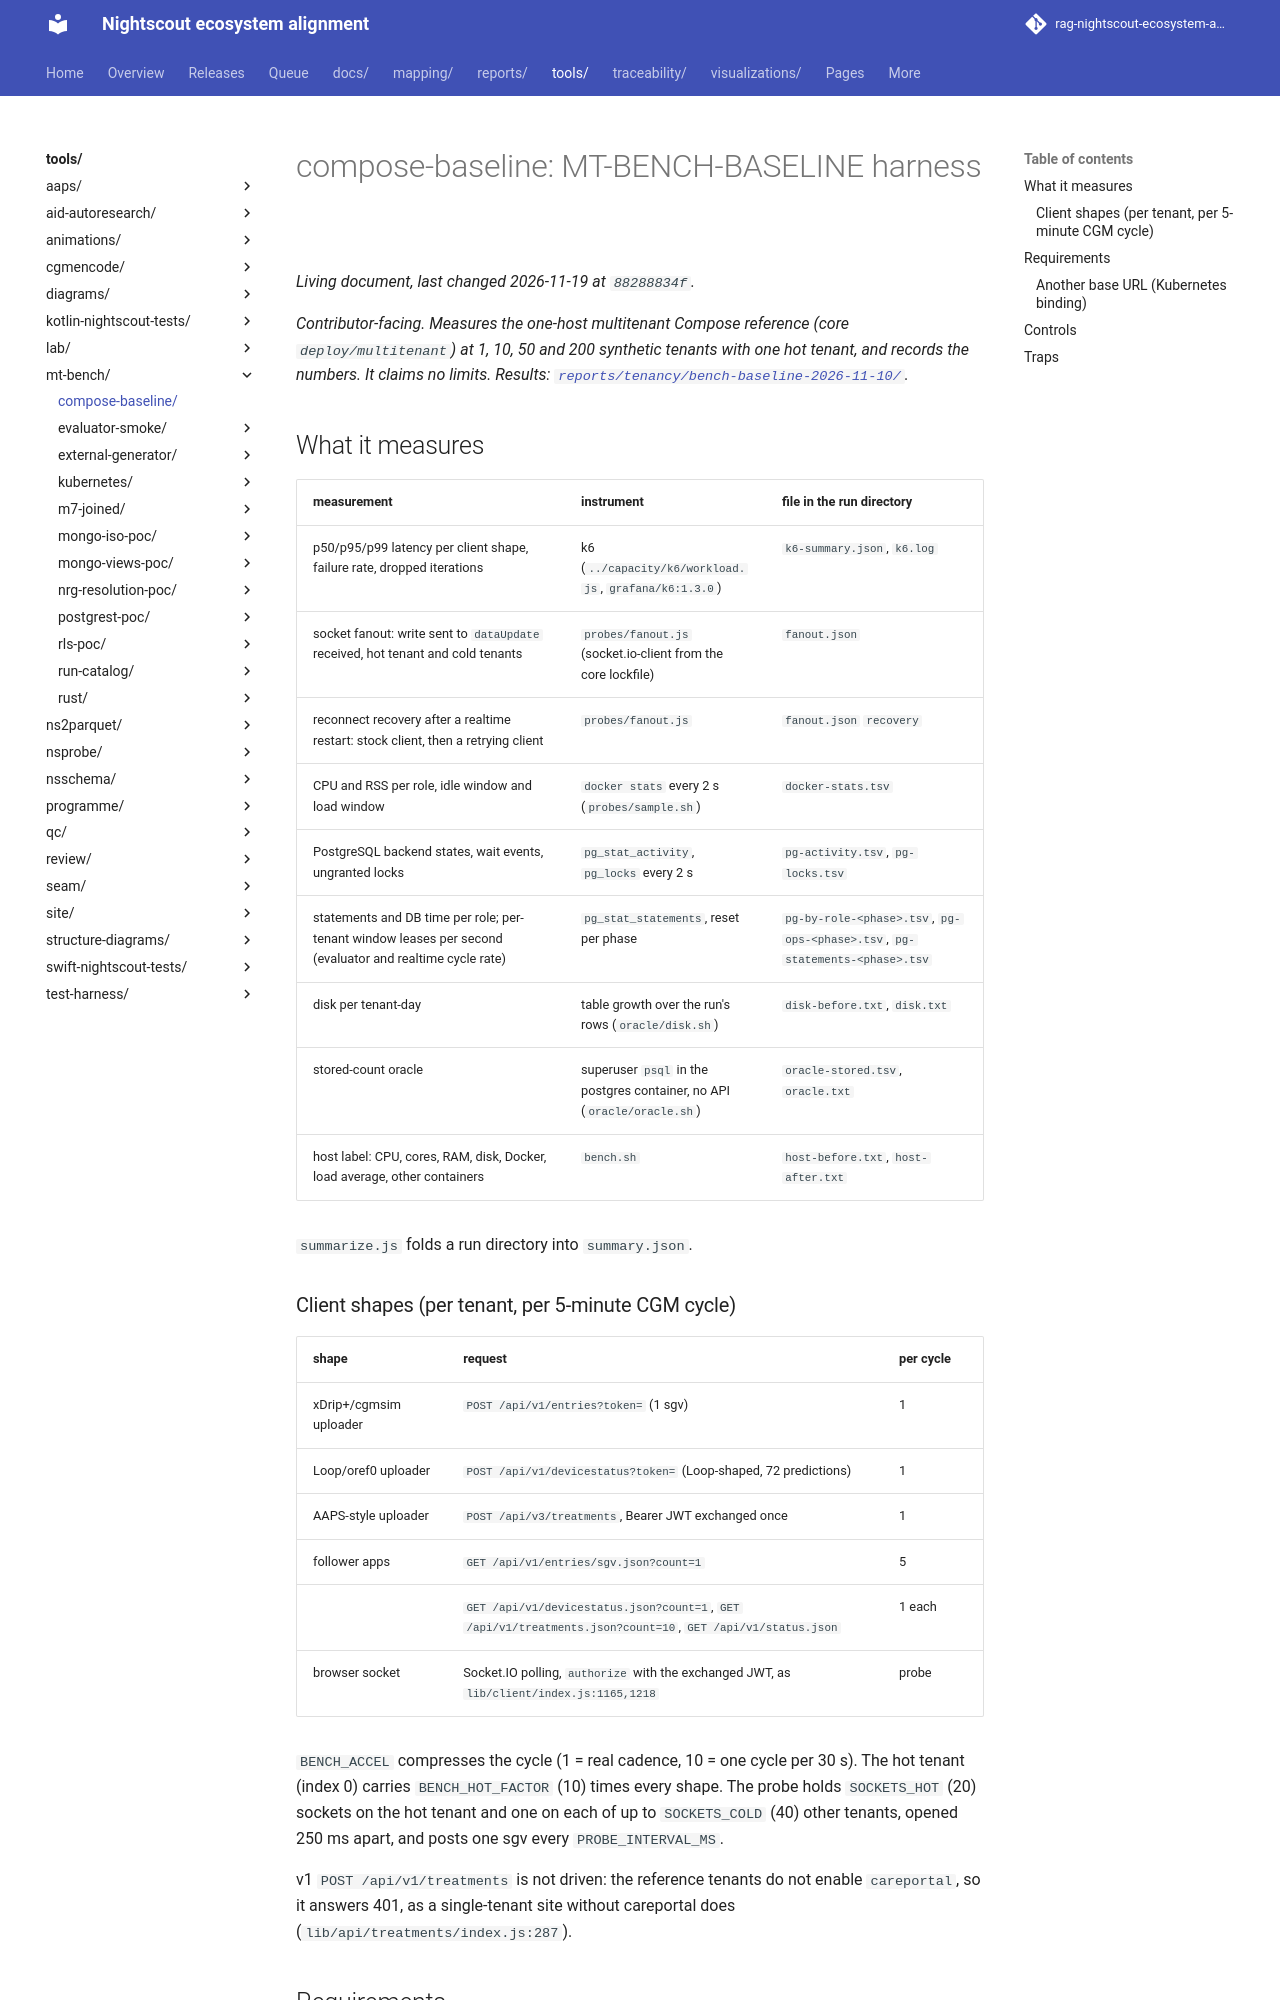

repository: bewest/rag-nightscout-ecosystem-alignment · page: tools/mt-bench/compose-baseline/index.html · generator: mkdocs

# compose-baseline: MT-BENCH-BASELINE harness

*Contributor-facing. Measures the one-host multitenant Compose reference (core `deploy/multitenant`)
at 1, 10, 50 and 200 synthetic tenants with one hot tenant, and records the numbers. It claims no
limits. Results: [`reports/tenancy/bench-baseline-2026-11-10/`](../../../reports/tenancy/bench-baseline-2026-11-10/README.md).*

## What it measures

| measurement | instrument | file in the run directory |
|---|---|---|
| p50/p95/p99 latency per client shape, failure rate, dropped iterations | k6 (`../capacity/k6/workload.js`, `grafana/k6:1.3.0`) | `k6-summary.json`, `k6.log` |
| socket fanout: write sent to `dataUpdate` received, hot tenant and cold tenants | `probes/fanout.js` (socket.io-client from the core lockfile) | `fanout.json` |
| reconnect recovery after a realtime restart: stock client, then a retrying client | `probes/fanout.js` | `fanout.json` `recovery` |
| CPU and RSS per role, idle window and load window | `docker stats` every 2 s (`probes/sample.sh`) | `docker-stats.tsv` |
| PostgreSQL backend states, wait events, ungranted locks | `pg_stat_activity`, `pg_locks` every 2 s | `pg-activity.tsv`, `pg-locks.tsv` |
| statements and DB time per role; per-tenant window leases per second (evaluator and realtime cycle rate) | `pg_stat_statements`, reset per phase | `pg-by-role-<phase>.tsv`, `pg-ops-<phase>.tsv`, `pg-statements-<phase>.tsv` |
| disk per tenant-day | table growth over the run's rows (`oracle/disk.sh`) | `disk-before.txt`, `disk.txt` |
| stored-count oracle | superuser `psql` in the postgres container, no API (`oracle/oracle.sh`) | `oracle-stored.tsv`, `oracle.txt` |
| host label: CPU, cores, RAM, disk, Docker, load average, other containers | `bench.sh` | `host-before.txt`, `host-after.txt` |

`summarize.js` folds a run directory into `summary.json`.

### Client shapes (per tenant, per 5-minute CGM cycle)

| shape | request | per cycle |
|---|---|---|
| xDrip+/cgmsim uploader | `POST /api/v1/entries?token=` (1 sgv) | 1 |
| Loop/oref0 uploader | `POST /api/v1/devicestatus?token=` (Loop-shaped, 72 predictions) | 1 |
| AAPS-style uploader | `POST /api/v3/treatments`, Bearer JWT exchanged once | 1 |
| follower apps | `GET /api/v1/entries/sgv.json?count=1` | 5 |
| | `GET /api/v1/devicestatus.json?count=1`, `GET /api/v1/treatments.json?count=10`, `GET /api/v1/status.json` | 1 each |
| browser socket | Socket.IO polling, `authorize` with the exchanged JWT, as `lib/client/index.js:1165,1218` | probe |

`BENCH_ACCEL` compresses the cycle (1 = real cadence, 10 = one cycle per 30 s). The hot tenant
(index 0) carries `BENCH_HOT_FACTOR` (10) times every shape. The probe holds `SOCKETS_HOT` (20) sockets
on the hot tenant and one on each of up to `SOCKETS_COLD` (40) other tenants, opened 250 ms apart, and
posts one sgv every `PROBE_INTERVAL_MS`.

v1 `POST /api/v1/treatments` is not driven: the reference tenants do not enable `careportal`, so it
answers 401, as a single-tenant site without careportal does (`lib/api/treatments/index.js:287`).
